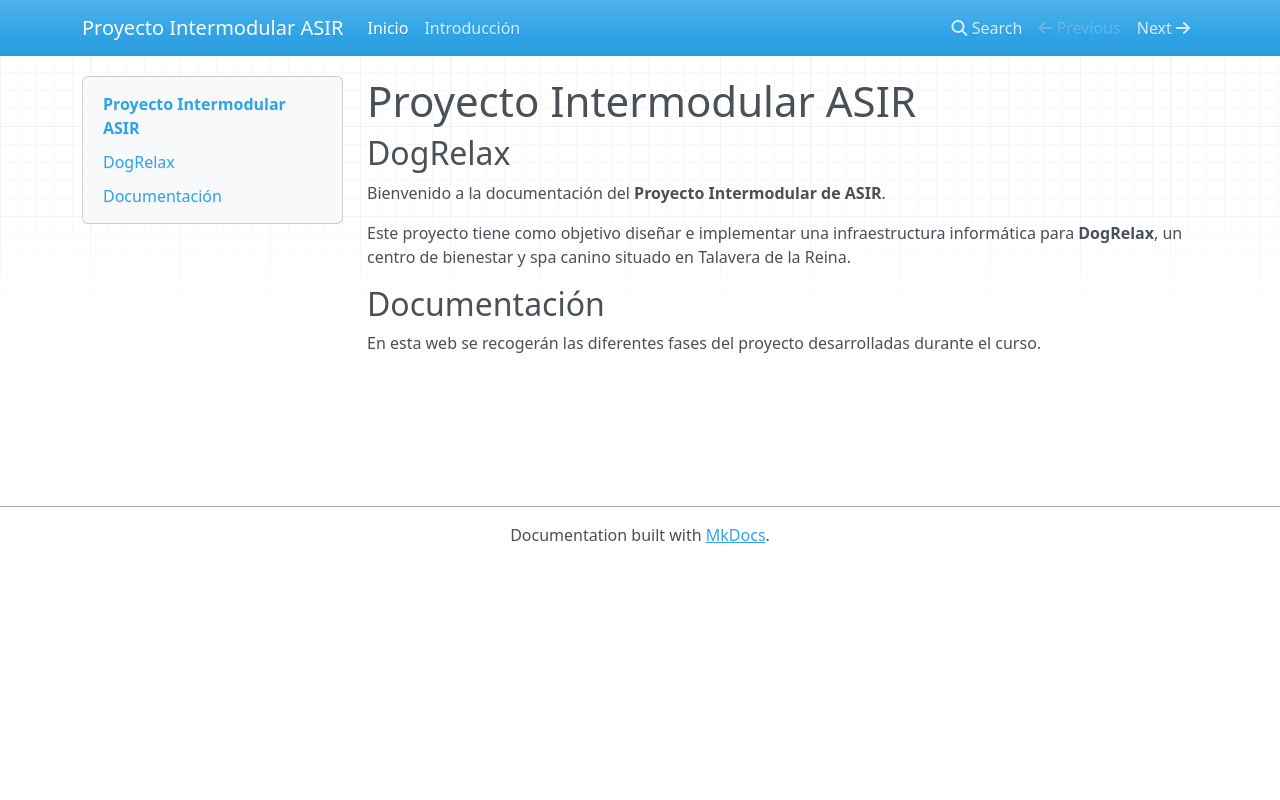

repository: lidia1900/Proyecto-openIA · page: index.html · generator: mkdocs

# Proyecto Intermodular ASIR

## DogRelax

Bienvenido a la documentación del **Proyecto Intermodular de ASIR**.

Este proyecto tiene como objetivo diseñar e implementar una infraestructura informática para **DogRelax**, un centro de bienestar y spa canino situado en Talavera de la Reina.

## Documentación

En esta web se recogerán las diferentes fases del proyecto desarrolladas durante el curso.
